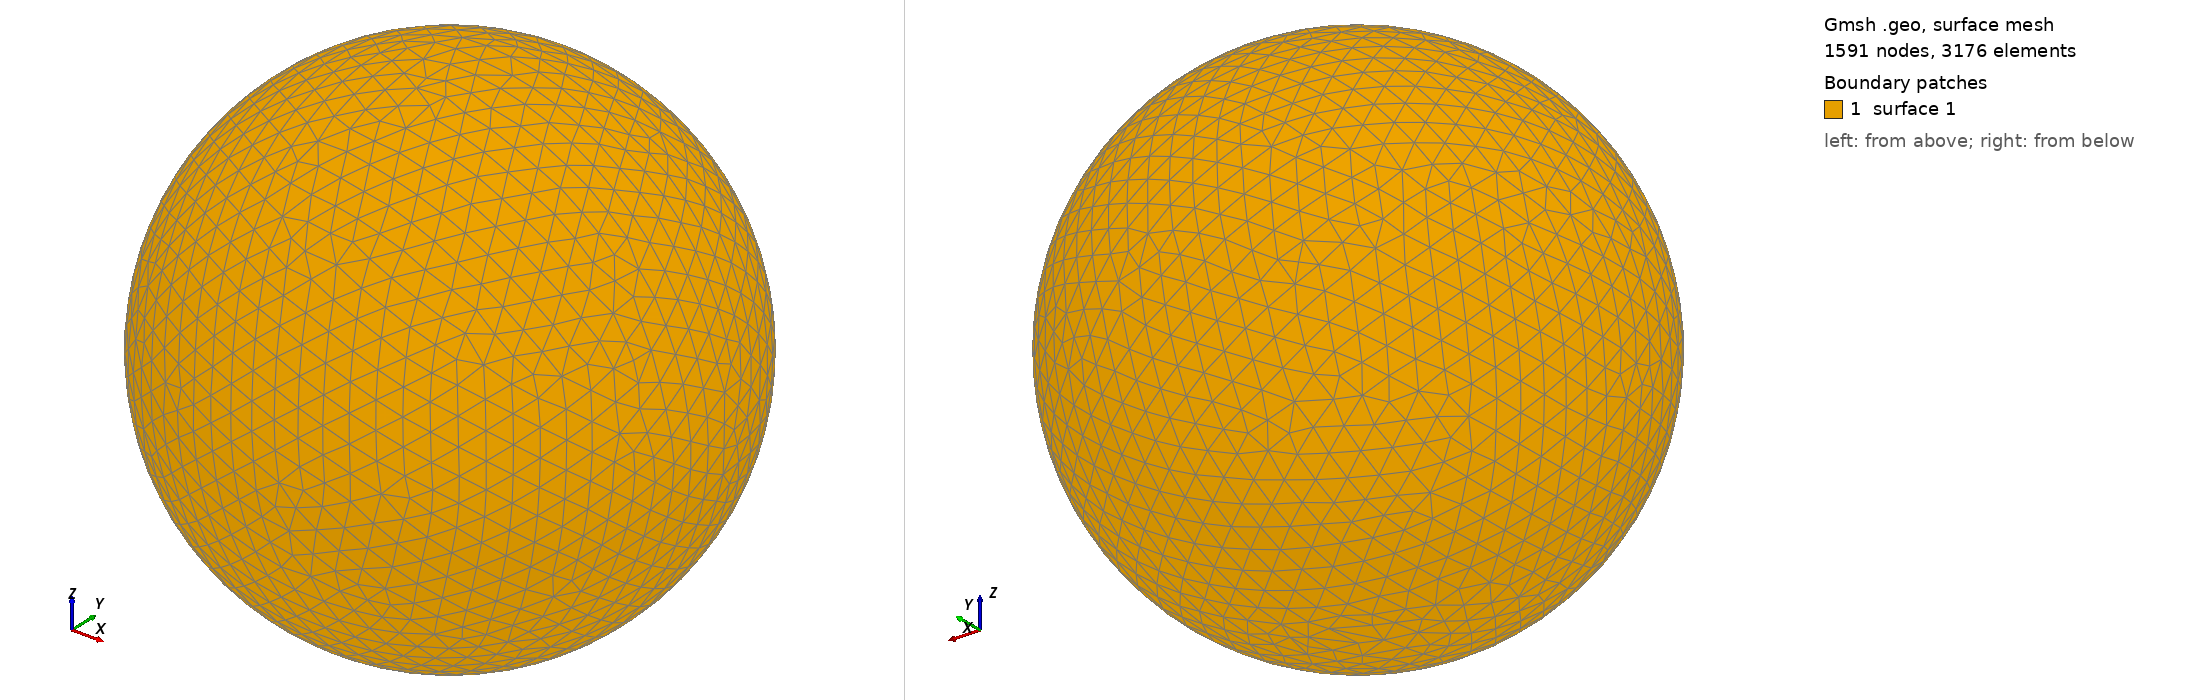

Gmsh geometry script, surface-meshed: 1591 nodes, 3176 surface elements. Boundary patches (legend numbers): 1 surface 1. Left view from above one corner, right view from below the opposite corner. The script declares no physical surfaces, so the legend lists its geometric surfaces. The drawing asked Gmsh for element sizes between 1% and 20% of the model's largest extent; the script's own settings can give other sizes.

=== shot1535.geo (drawn) ===
SetFactory("OpenCASCADE");
Point(1) = {0,0,0,0};
Sphere(1) = {0,0,0,0.05806000};
MeshSize{ PointsOf{ Surface{:}; } } = 0.005806000;
Mesh.ElementOrder=1;
Mesh.Format=39;
